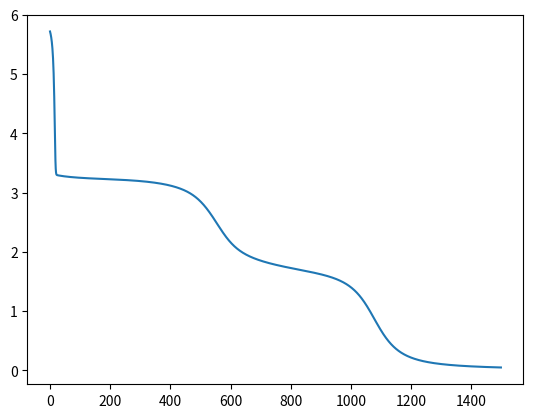

Python code for this plot:
import numpy as np
from matplotlib import pyplot as plt

#InputData = np.array([[0, 0, 0],
#                      [0, 0, 1],
#                      [0, 1, 0],
#                      [0, 1, 1],
#                      [1, 0, 0],
#                      [1, 0, 1],
#                      [1, 1, 0],
#                      [1, 1, 1]])

#TargetData = np.array([[0], [1], [1], [0], [0], [1], [1], [0]])
InputData = np.array([[0, 0, 0, 0],
                      [0, 0, 0, 1],
                      
                      
                      [0, 1, 0, 0],
                      [0, 1, 0, 1],
                      [0, 1, 1, 0],
                      [0, 1, 1, 1],
                      [1, 0, 0, 0],
                      [1, 0, 0, 1],
                      [1, 0, 1, 0],
                      [1, 0, 1, 1],
                      [1, 1, 0, 0],
                      [1, 1, 0, 1],
                      
                      [1, 1, 1, 1]])

TargetData = np.array([[0], 
                       [1], 
                       
                       
                       [0], 
                       [1], 
                       [1], 
                       [0], 
                       [0], 
                       [1], 
                       [1], 
                       [0], 
                       [0], 
                       [1], 
                       
                       [0]])

TestData = np.array([[1, 1, 1, 0],
                     [0, 0, 1, 0],
                     [0, 0, 1, 1]])


def sigmoid(x):
    return 1 / (1+np.exp(-x))

def sigmoid_p(x):
    return sigmoid(x) * (1-sigmoid(x))

#w1 = np.random.randn(4, 3)
w1 = np.random.randn(4, 4)
b1 = np.random.randn(1, 4)

w2 = np.random.randn(4, 4)
b2 = np.random.randn(1, 4)

w3 = np.random.randn(1, 4)
b3 = np.random.randn()

iterations = 1500
lr = 0.1
costlist = []

for i in range(iterations):

    z1 = np.dot(InputData, w1.T) + b1
    a1 = sigmoid(z1)

    z2 = np.dot(a1, w2.T) + b2
    a2 = sigmoid(z2)

    z3 = np.dot(a2, w3.T) + b3
    a3 = sigmoid(z3)

    cost = np.square(a3 - TargetData)
    costlist.append(np.sum(cost))

    # z1, a1 = 8, 4
    # z2, a2 = 8, 4
    # z3, a3 = 8, 1
    # delta = 8, 1

    #backprop
    #dw3
    dcda3 = 2 * (a3 - TargetData)
    da3dz3 = sigmoid_p(z3)
    delta = dcda3 * da3dz3
    dz3dw3 = a2
    #dw2
    dz3da2 = w3
    da2dz2 = sigmoid_p(z2)
    dz2dw2 = a1
    #dw1
    dz2da2 = w2
    da2dz1 = sigmoid_p(z1)
    dz1dw1 = InputData

    dw3 = np.dot(delta.T, dz3dw3)
    db3 = delta
    w3 = w3 - lr * dw3
    b3 = b3 - lr * np.sum(db3, axis=0, keepdims=True)

    dw2 = np.dot((np.dot(delta, dz3da2) * da2dz2).T, dz2dw2)
    db2 = np.dot(delta, dz3da2) * da2dz2
    w2 = w2 - lr * dw2
    b2 = b2 - lr * np.sum(db2, axis=0, keepdims=True)

    dw1 = np.dot((np.dot((np.dot(delta, dz3da2) * da2dz2), dz2da2) * da2dz1).T, dz1dw1)
    db1 = np.dot((np.dot(delta, dz3da2) * da2dz2), dz2da2) * da2dz1
    w1 = w1 - lr * dw1
    b1 = b1 - lr * np.sum(db1, axis=0, keepdims=True)

print("B1: \n{}\n".format(b1))
print("B2: \n{}\n".format(b2))
print("B3: \n{}\n".format(b3))

z1 = np.dot(InputData, w1.T) + b1
a1 = sigmoid(z1)

z2 = np.dot(a1, w2.T) + b2
a2 = sigmoid(z2)

z3 = np.dot(a2, w3.T) + b3
a3 = sigmoid(z3)

cost = np.square(a3 - TargetData)
print("Prediction: \n{}\n".format(np.round(a3)))
print("Cost: \n{}\n".format(np.round(cost)))

z1 = np.dot(TestData, w1.T) + b1
a1 = sigmoid(z1)

z2 = np.dot(a1, w2.T) + b2
a2 = sigmoid(z2)

z3 = np.dot(a2, w3.T) + b3
a3 = sigmoid(z3)

print("Prediction: \n{}\n".format(np.round(a3)))

plt.plot(costlist)
plt.show()
